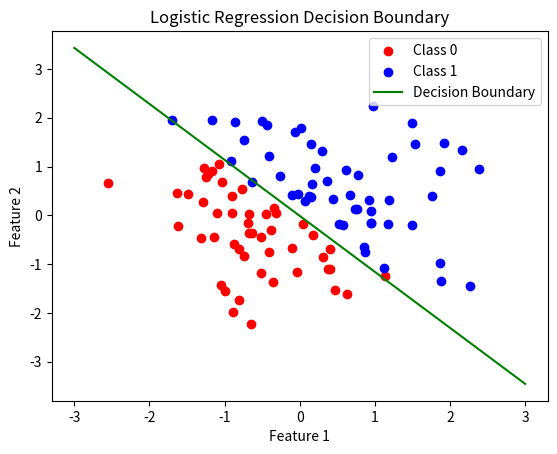

This chart was generated by the following Python code:
import numpy as np
import matplotlib.pyplot as plt

def sigmoid(z):
    return 1 / (1 + np.exp(-z))

def logistic_regression(X, y, learning_rate=0.01, num_iterations=1000):
    m, n = X.shape  #(100, 2を想定)
    theta = np.zeros(n)  #(0, 0)の形状のゼロベクトルを作成
    
    for _ in range(num_iterations):
        z = np.dot(X, theta)
        h = sigmoid(z)
        gradient = np.dot(X.T, (h - y)) / m
        theta -= learning_rate * gradient
        
    return theta

# データの生成
np.random.seed(0)
X = np.random.randn(100, 2)
y = (X[:, 0] + X[:, 1] > 0).astype(int)  # ラベルを生成

# バイアス項を追加
X_b = np.c_[np.ones((X.shape[0], 1)), X]  # バイアス項を追加

# ロジスティック回帰の実行
theta = logistic_regression(X_b, y)

print(f"Learned parameters: {theta}")

# データの可視化
plt.scatter(X[y == 0][:, 0], X[y == 0][:, 1], color='red', label='Class 0')
plt.scatter(X[y == 1][:, 0], X[y == 1][:, 1], color='blue', label='Class 1')
# 決定境界の描画
x_values = np.linspace(-3, 3, 100)
y_values = -(theta[0] + theta[1] * x_values) / theta[2]
plt.plot(x_values, y_values, label='Decision Boundary', color='green')
plt.xlabel('Feature 1')
plt.ylabel('Feature 2')
plt.legend()
plt.title('Logistic Regression Decision Boundary')
plt.show()
